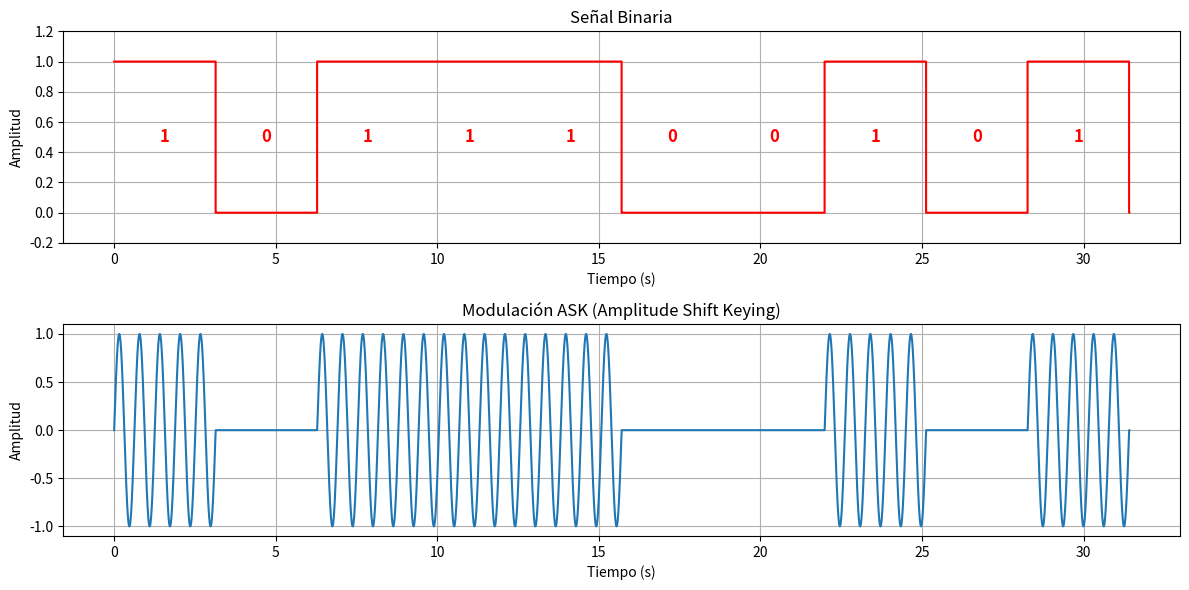

Generate this figure with matplotlib:
import numpy as np
import matplotlib.pyplot as plt

# Parámetros de la señal ASK
carrier_frequency = 10      # Frecuencia de la señal portadora (Hz)
amplitude_high = 1          # Amplitud para el bit 1
amplitude_low = 0           # Amplitud para el bit 0 (silencio en el bit 0)

# Parámetros Universales
sample_rate = 1000          # Frecuencia de muestreo
bit_duration = np.pi            # Duración de cada bit en segundos
w = 1

# Mensaje binario a modular 
message = [1, 0, 1, 1, 1, 0, 0, 1, 0, 1]

# Generación del tiempo total de la señal
t_total = np.linspace(0, bit_duration * len(message), int(sample_rate * bit_duration * len(message)), endpoint=False)

# Inicialización de la señal ASK y la señal binaria
ask_signal = np.zeros_like(t_total)
binary_signal = np.zeros_like(t_total)

# Generación de la señal ASK y la señal binaria bit a bit
for i, bit in enumerate(message):
    # Rango de tiempo para el bit actual
    t_bit_start = i * bit_duration
    t_bit_end = (i + 1) * bit_duration
    t_bit = np.linspace(t_bit_start, t_bit_end, int(sample_rate * bit_duration), endpoint=False)
    
    # Modulación ASK: ajustamos la amplitud según el valor del bit
    if bit == 1:
        ask_signal[i * int(sample_rate * bit_duration):(i + 1) * int(sample_rate * bit_duration)] = amplitude_high * np.sin(1 * w * carrier_frequency * t_bit)
        binary_signal[i * int(sample_rate * bit_duration):(i + 1) * int(sample_rate * bit_duration)] = 1  # Representación de bit alto
    else:
        ask_signal[i * int(sample_rate * bit_duration):(i + 1) * int(sample_rate * bit_duration)] = amplitude_low
        binary_signal[i * int(sample_rate * bit_duration):(i + 1) * int(sample_rate * bit_duration)] = 0  # Representación de bit bajo

# Visualización de la señal ASK y la señal binaria
plt.figure(figsize=(12, 6))

# Graficar la señal binaria
plt.subplot(2, 1, 1)
plt.plot(t_total, binary_signal, drawstyle='steps-pre', color='r')
plt.title("Señal Binaria")
plt.xlabel("Tiempo (s)")
plt.ylabel("Amplitud")
plt.ylim(-0.2, 1.2)
plt.grid(True)

# Añadir etiquetas de bits (0 o 1) en la señal binaria
for i, bit in enumerate(message):
    plt.text(i * bit_duration + bit_duration / 2, 0.5, str(bit), ha='center', va='center', color='red', fontsize=12, fontweight='bold')

# Graficar la señal ASK
plt.subplot(2, 1, 2)
plt.plot(t_total, ask_signal)
plt.title("Modulación ASK (Amplitude Shift Keying)")
plt.xlabel("Tiempo (s)")
plt.ylabel("Amplitud")
plt.grid(True)
plt.tight_layout()
plt.show()
